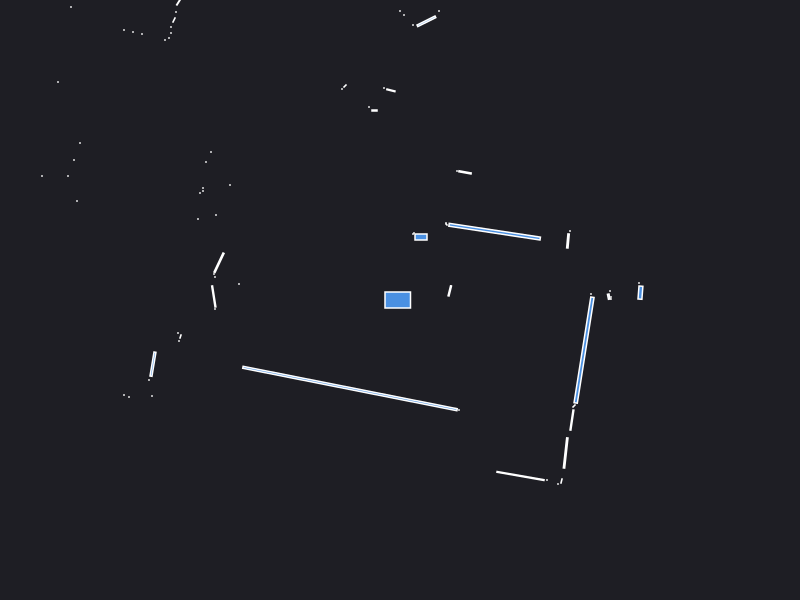

Values plotted in this chart, from the file beside it:
0.000000	0.000000	0.049500
2.42	0.1	0.000441
2.39	0.17	0.000441
2.405	0.0735	0.01056
2.11	0.01	0.000441
2.11	0.03	0.000441
2.087	0.03346	0.003317
2.1	0.09	0.000441
1.91	0.06	0.000441
0.4976	0.09059	0.006558
0.51	0.14	0.000441
1.68	0.5905	0.007442
1.7	0.69	0.000441
0.9463	0.6833	0.1747
0.465	0.755	0.000943
0.46	0.77	0.000441
0.6502	1.276	0.007546
0.57	1.29	0.000441
0.21	0.63	0.0112
0.14	0.67	0.000441
0.13	0.66	0.000441
1.1	6.38	0.000441
1.02	6.38	0.000441
0.39	2.89	0.000441
0.264	2.787	0.02621
0.13	2.75	0.000441
0.04	2.85	0.000441
0.000000	2.89	0.000441
-0.09088	2.096	0.004789
-0.16	2.12	0.000441
-0.33	3.32	0.000441
-0.255	1.895	0.002100
-0.31	1.93	0.000441
-0.695	3.405	0.002175
-0.77	3.42	0.000441
-0.55	2.14	0.001657
-0.58	2.11	0.000441
-1.06	3.5	0.000441
-1.135	3.515	0.002175
-1.21	3.53	0.000441
-1.26	3.54	0.000441
-1.32	3.56	0.000441
-1.38	3.59	0.000441
-2.21	5.35	0.000441
-2.23	5.22	0.000441
-2.25	5.08	0.000441
-2.27	4.98	0.000441
-2.31	4.91	0.000441
-2.35	4.84	0.000441
-2.14	4.02	0.000441
-2.17	3.96	0.000441
-2.51	4.09	0.000441
-2.75	4.14	0.000441
-2.83	4.14	0.000441
-2.207	2.991	0.007525
-2.24	2.88	0.000441
-2.26	2.8	0.002472
-2.29	2.73	0.000441
-2.29	2.67	0.000441
-2.31	2.62	0.000441
-2.35	2.6	0.000441
... 42 more rows
